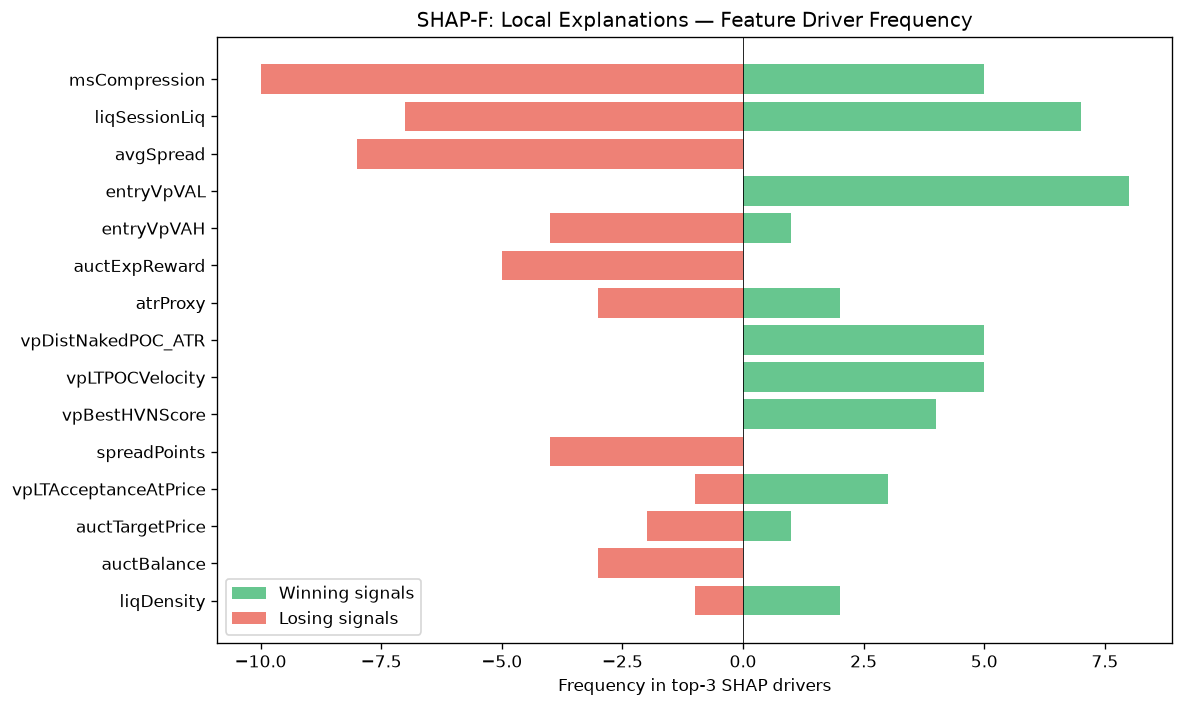

The file beside this chart, header and first rows:
feature, win_top3_freq, lose_top3_freq, total_top3_freq, win_bias
msCompression, 5, 10, 15, 0.3333
liqSessionLiq, 7, 7, 14, 0.5
avgSpread, 0, 8, 8, 0.0
entryVpVAL, 8, 0, 8, 1
entryVpVAH, 1, 4, 5, 0.2
auctExpReward, 0, 5, 5, 0.0
atrProxy, 2, 3, 5, 0.4
vpDistNakedPOC_ATR, 5, 0, 5, 1
vpLTPOCVelocity, 5, 0, 5, 1
vpBestHVNScore, 4, 0, 4, 1
spreadPoints, 0, 4, 4, 0.0
vpLTAcceptanceAtPrice, 3, 1, 4, 0.75
auctTargetPrice, 1, 2, 3, 0.3333
auctBalance, 0, 3, 3, 0.0
liqDensity, 2, 1, 3, 0.6667
vpVAH, 0, 3, 3, 0.0
auctAcceptance, 3, 0, 3, 1
vpBestHVN, 3, 0, 3, 1
RR, 0, 2, 2, 0.0
smFVG, 2, 0, 2, 1
auctShapeConf, 2, 0, 2, 1
profilerBalMean, 2, 0, 2, 1
chochLevel, 0, 2, 2, 0.0
liqStopCluster, 1, 0, 1, 1
vpDevPOCSlope, 0, 1, 1, 0.0
auctDistHVN, 0, 1, 1, 0.0
vpLTMajorHVNStrength, 1, 0, 1, 1
msTickImbalance, 1, 0, 1, 1
ofAbsorption, 0, 1, 1, 0.0
spreadToATR, 0, 1, 1, 0.0
profilerTQMean, 0, 1, 1, 0.0
ofFlowIntensity, 1, 0, 1, 1
auctTradeQuality, 1, 0, 1, 1
